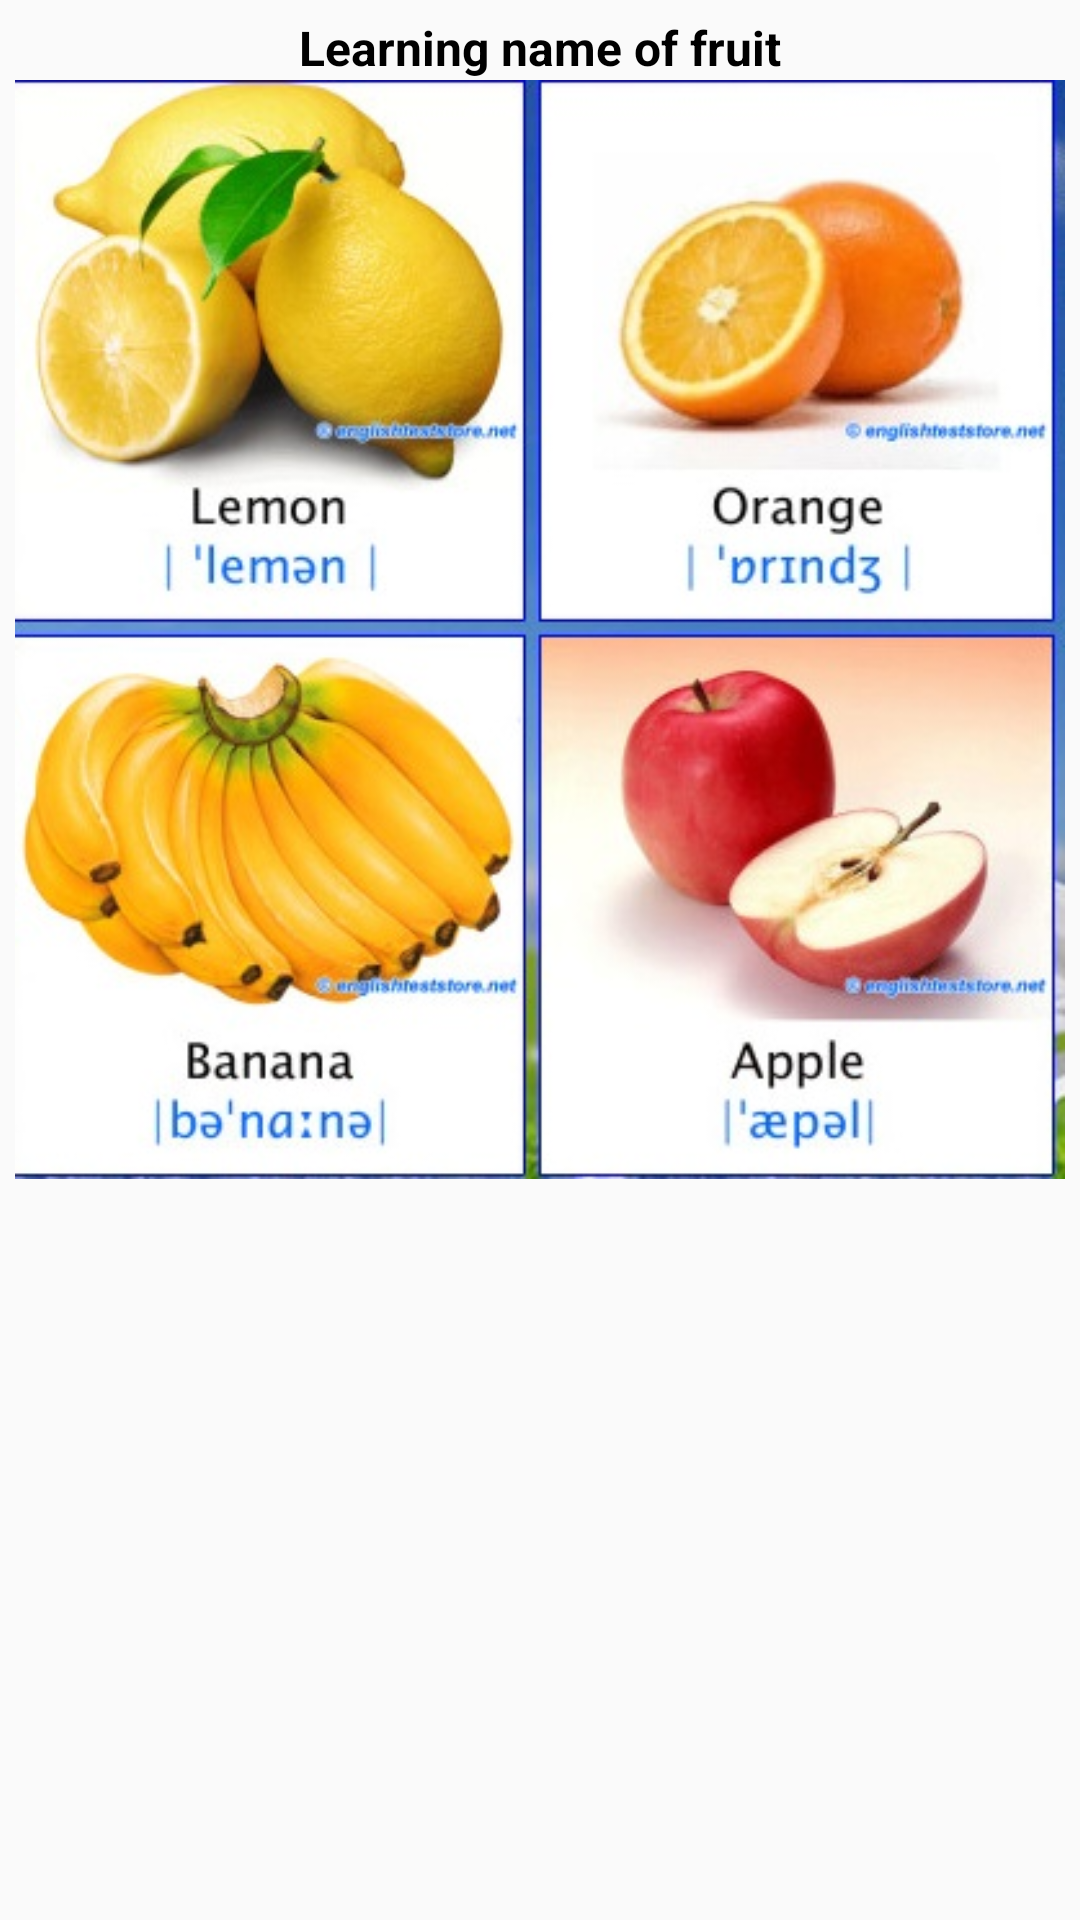

This screen was rendered from an Android layout file. Write that file and the resources it references.
<!-- AndroidManifest.xml: application theme AppTheme -->
<!-- res/layout/fragment_four.xml -->
<?xml version="1.0" encoding="utf-8"?>
<ScrollView xmlns:android="http://schemas.android.com/apk/res/android"
    android:layout_width="match_parent"
    android:layout_height="match_parent"
    android:orientation="vertical">

    <LinearLayout
        android:layout_width="match_parent"
        android:layout_height="match_parent"
        android:orientation="vertical"
        android:padding="5dp">

        <TextView
            android:layout_width="match_parent"
            android:layout_height="wrap_content"
            android:gravity="center"
            android:text="Learning name of fruit"
            android:textColor="@android:color/black"
            android:textSize="16sp"
            android:textStyle="bold" />

        <ImageView
            android:layout_width="wrap_content"
            android:layout_height="wrap_content"
            android:layout_gravity="center"
            android:scaleType="fitStart"
            android:src="@drawable/fruit4" />

    </LinearLayout>
</ScrollView>
<!-- resources referenced by this layout -->
<resources>
  <!-- drawable fruit4: jpg bitmap (drawable, 63200 bytes) -->
  <style name="AppTheme" parent="Theme.AppCompat.Light.DarkActionBar">
          
          <item name="windowNoTitle">true</item>
          <item name="windowActionBar">false</item>
          <item name="colorPrimary">@color/colorPrimary</item>
          <item name="colorPrimaryDark">@color/colorPrimaryDark</item>
          <item name="colorAccent">@color/colorAccent</item>
      </style>
  <!-- not gathered from this repository: default colours our renderer supplied (Android Studio template values) -->
  <color name="colorPrimary">#FF6200EE</color>
  <color name="colorPrimaryDark">#FF3700B3</color>
  <color name="colorAccent">#FF03DAC5</color>
</resources>
